Run: headless pygame with SDL's dummy video driver; simulated clock (each Clock.tick advances the game by its frame time, no real sleeping); random seed 0; keys injected as events and as key.get_pressed() state; mouse plan: one left click at the window centre at the start of phase 2, then a move to the lower-right quarter at the start of phase 3.
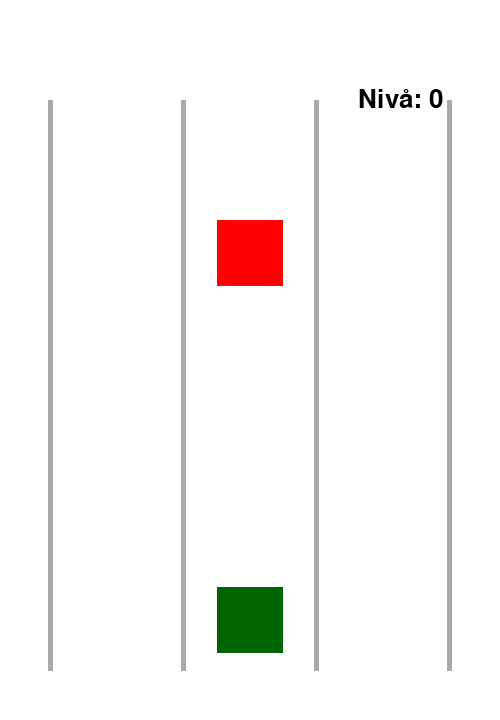
Frame 1 of 4 · flips 1–60 · no input
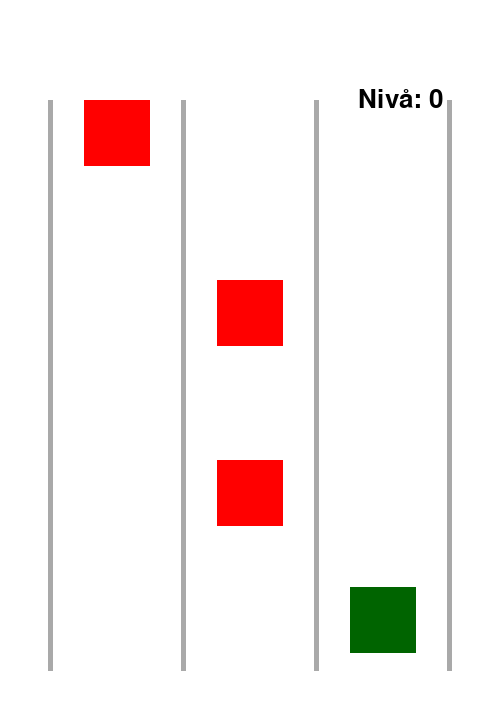
Frame 2 of 4 · flips 61–180 · clicked the window centre · tapped SPACE, RETURN · held RIGHT (→), D
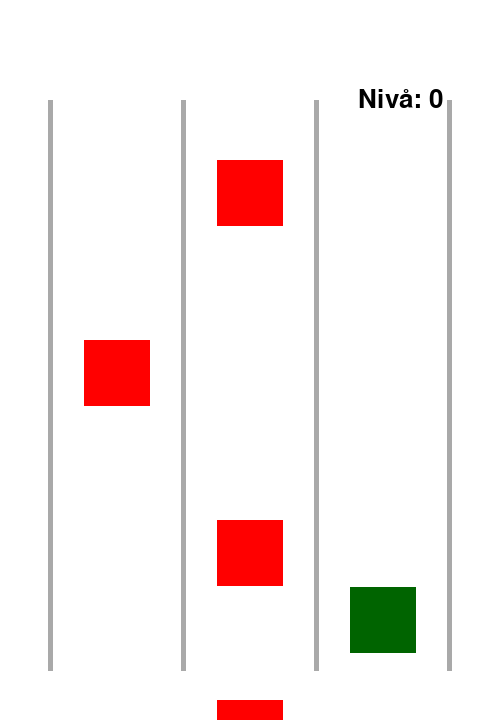
Frame 3 of 4 · flips 181–300 · moved the mouse to the lower-right quarter · held DOWN (↓), S
Frame 4 of 4 · flips 301–420 · held LEFT (←), A, UP (↑), W · screen unchanged from frame 3, image omitted

The pygame program that drew these frames:

import pygame
import random

# Klasser
class Spillobjekt:
    def __init__(self, sidelengde: int, x: int, y: int, farge: str):
        self.surface = pygame.Surface((sidelengde, sidelengde))
        self.rect = self.surface.get_rect()
        self.rect.center = (x, y)
        self.surface.fill(farge)

    def tegn(self, surface: pygame.Surface):
        surface.blit(self.surface, self.rect)

class Spiller(Spillobjekt):
    def __init__(self):
        super().__init__(KOLONNEBREDDE//2, BREDDE//2, HOYDE - 100, "darkgreen") # Dette er startverdiene til klassen
        self.posisjon = 1
    
    def beveg(self, tastaturinput: int):
            if self.posisjon == 0:
                if tastaturinput == pygame.K_RIGHT:
                    self.rect.centerx += KOLONNEBREDDE
                    self.posisjon = 1
            elif self.posisjon == 1:
                if tastaturinput == pygame.K_LEFT:
                    self.rect.centerx -= KOLONNEBREDDE
                    self.posisjon = 0
                if tastaturinput == pygame.K_RIGHT:
                    self.rect.centerx += KOLONNEBREDDE
                    self.posisjon = 2
            elif self.posisjon == 2:
                if tastaturinput == pygame.K_LEFT:
                    self.rect.centerx -= KOLONNEBREDDE
                    self.posisjon = 1

    def kollisjon(self):
        # Jeg lagde en klasse-metode uansett. Mtp. videre utvikling av spillet.
        avslutt_spill()


class Hindring(Spillobjekt):
    def __init__(self):
        posisjon = random.randint(0, 2)
        if posisjon == 0:
            x_pos = BREDDE//2 - KOLONNEBREDDE
        elif posisjon == 1:
            x_pos = BREDDE//2
        elif posisjon == 2:
            x_pos = BREDDE//2 + KOLONNEBREDDE
        
        super().__init__(KOLONNEBREDDE//2, x_pos, 2*MARG + KOLONNEBREDDE//4, "red")
        self.fart = 2

    def beveg(self):
        self.rect.centery += self.fart


class Tekst:
    def __init__(self, tekst: str, font_storrelse: int, farge: str, x: int, y: int):
        self.font = pygame.font.SysFont("Arial", font_storrelse)
        self.farge = farge
        self.surface = self.font.render(tekst, True, self.farge)
        self.rect = self.surface.get_rect()
        self.x = x
        self.y = y
        self.rect.center = (self.x, self.y)

    def oppdater_tekst(self, tekst):
        self.surface = self.font.render(tekst, True, self.farge)
        self.rect = self.surface.get_rect()
        self.rect.center = (self.x, self.y)

    def tegn(self, surface):
        surface.blit(self.surface, self.rect)



# Funksjoner
def avslutt_spill():
    """ Avslutter spillet """
    pygame.quit()
    raise SystemExit


# Konstanter
BREDDE = 500
HOYDE = 720
FPS = 60
KOLONNER = 3
MARG = 50
KOLONNELINJEBREDDE = 5
KOLONNEBREDDE = (BREDDE - 2*MARG) // KOLONNER


# Oppsett av pygame
pygame.init()
vindu = pygame.display.set_mode((BREDDE, HOYDE))
klokke = pygame.time.Clock()
pygame.display.set_caption("Subway Surfers") # Navn på vinduet


# Oppsett av spill
spilleren = Spiller()

hindringer = [Hindring()] # Starter med én hindring i lista

ny_hindring_timer = 90 # 90 frames før ny hindring spawner i spillet
blir_trykket = False

nivaa = 0
nivaatekst = Tekst(f"Nivå: {nivaa}", 38, "black", BREDDE - 100, 100)


# Gameloop
while True:
    # Hendelser:
    hendelser = pygame.event.get() 
    for hendelse in hendelser:
        if hendelse.type == pygame.QUIT:
            avslutt_spill()

        # Input fra tastatur
        if hendelse.type == pygame.KEYDOWN:
            spilleren.beveg(hendelse.key)

    
    

    # Input fra mus
    mus_posisjon = pygame.mouse.get_pos()
    mus_klikk = pygame.mouse.get_pressed()
    if mus_klikk[0]:
        print(f"Venstreklikk i posisjon {mus_posisjon}")
    if mus_klikk[2]:
        print(f"Høyreklikk i posisjon {mus_posisjon}")
    

    # Oppdater spill
    for hindring in hindringer:
        hindring.beveg()

    ## Legger til ny hindring hver 90 frame
    ny_hindring_timer -= 1
    if ny_hindring_timer <= 0:
        hindringer.append(Hindring())
        ny_hindring_timer = 90


    ## Kollisjoner:
    if spilleren.rect.collidelist(hindringer) != -1:
        spilleren.kollisjon()



    # Tegn på vinduet
    vindu.fill("white") # Fyller vinduet med en bakgrunnsfarge (fjerner alt fra forrige frame)

    ## Tegner kolonnene til spillet
    for i in range(KOLONNER + 1):
        pygame.draw.line(vindu, "darkgray", (MARG + i * KOLONNEBREDDE, 2*MARG), (MARG + i * KOLONNEBREDDE, HOYDE - MARG), KOLONNELINJEBREDDE)

    spilleren.tegn(vindu)

    for hindring in hindringer:
        hindring.tegn(vindu)

    nivaatekst.tegn(vindu)


    pygame.display.flip() # Oppdaterer skjermen
    klokke.tick(FPS)
